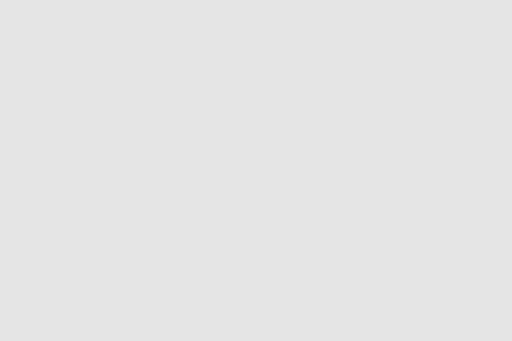
t = 0.00 s
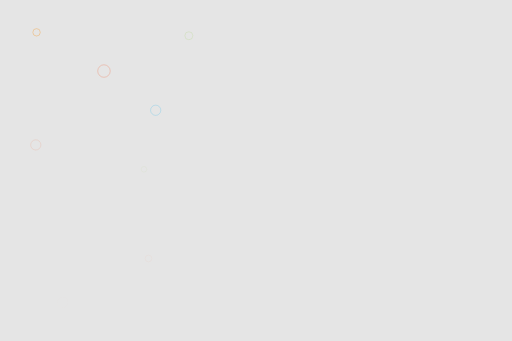
t = 1.47 s
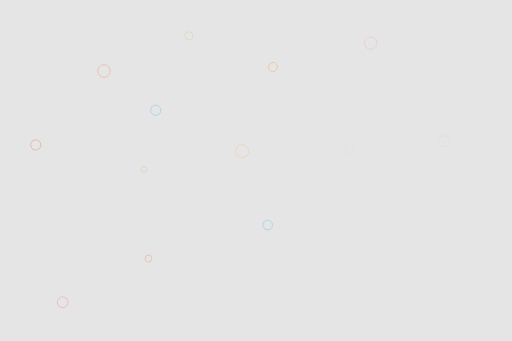
t = 2.93 s
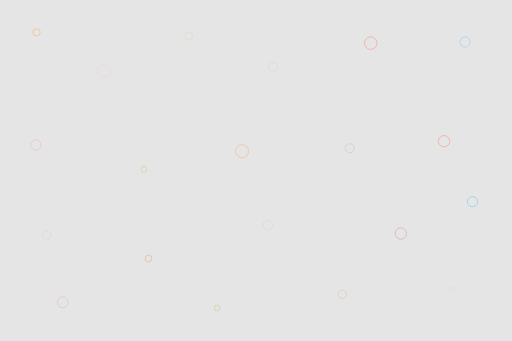
t = 4.40 s
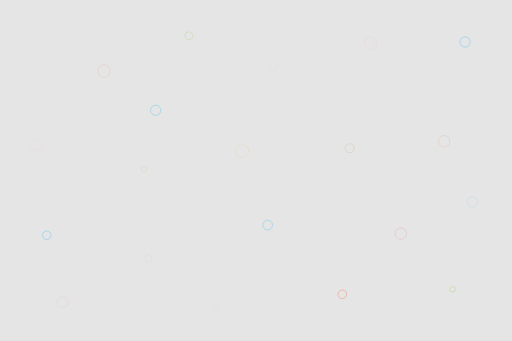
t = 5.87 s
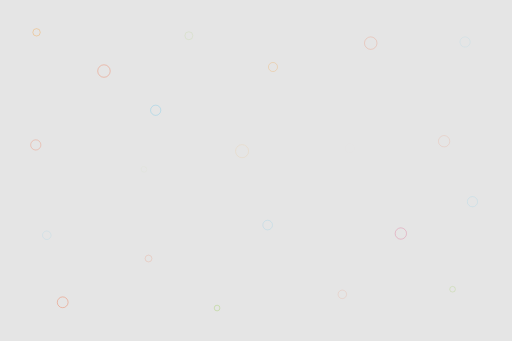
t = 7.33 s

The animated SVG that drew these frames (rendered in a browser with its animation timeline set to each time). Animation: 21 SMIL elements (animate=21); one cycle of 8.80 s, repeats indefinitely.

<?xml version="1.0" encoding="utf-8"?>
<!-- Flevix.com  -->
<!DOCTYPE svg PUBLIC "-//W3C//DTD SVG 1.1//EN" "http://www.w3.org/Graphics/SVG/1.1/DTD/svg11.dtd">
<svg version="1.1" id="Fade" xmlns="http://www.w3.org/2000/svg" xmlns:xlink="http://www.w3.org/1999/xlink" x="0px" y="0px"
	 width="1800px" height="1200px" viewBox="0 0 1800 1200" enable-background="new 0 0 1800 1200" xml:space="preserve">

<rect x="-24.273" y="-21.243" fill="rgba(0,0,0,0.1)" stroke="none" stroke-miterlimit="10" width="1842.184" height="1233.123"/>

<circle opacity="0" fill="none" stroke="#F7941E" stroke-width="2" stroke-miterlimit="10" cx="127.754" cy="113.781" r="13">
	<animate attributeName="opacity" values="0;.6;0" begin="0s" dur="3s" repeatCount="indefinite" />
</circle>
<circle opacity="0" fill="none" stroke="#F15A29" stroke-width="2" stroke-miterlimit="10" cx="365" cy="249.997" r="22">
	<animate attributeName="opacity" values="0;.6;0" begin=".2s" dur="2s" repeatCount="indefinite" />
</circle>
<circle opacity="0" fill="none" stroke="#00AEEF" stroke-width="2" stroke-miterlimit="10" cx="547" cy="387.997" r="18">
	<animate attributeName="opacity" values="0;.6;0" begin=".4s" dur="4s" repeatCount="indefinite" />
</circle>
<circle opacity="0" fill="none" stroke="#F15A29" stroke-width="2" stroke-miterlimit="10" cx="125" cy="509.997" r="18">
	<animate attributeName="opacity" values="0;.6;0" begin=".6s" dur="5s" repeatCount="indefinite" />
</circle>
<circle opacity="0" fill="none" stroke="#8DC63F" stroke-width="2" stroke-miterlimit="10" cx="663.754" cy="125.781" r="14">
	<animate attributeName="opacity" values="0;.6;0" begin=".8s" dur="3s" repeatCount="indefinite" />
</circle>
<circle opacity="0" fill="none" stroke="#8DC63F" stroke-width="2" stroke-miterlimit="10" cx="505.754" cy="595.781" r="10">
	<animate attributeName="opacity" values="0;.6;0" begin="1s" dur="6s" repeatCount="indefinite" />
</circle>
<circle opacity="0" fill="none" stroke="#F15A29" stroke-width="2" stroke-miterlimit="10" cx="521.754" cy="909.781" r="12">
	<animate attributeName="opacity" values="0;.6;0" begin="1.2s" dur="5s" repeatCount="indefinite" />
</circle>
<circle opacity="0" fill="none" stroke="#F15A29" stroke-width="2" stroke-miterlimit="10" cx="219.754" cy="1063.781" r="19">
	<animate attributeName="opacity" values="0;.6;0" begin="1.4s" dur="4s" repeatCount="indefinite" />
</circle>
<circle opacity="0" fill="none" stroke="#F7941E" stroke-width="2" stroke-miterlimit="10" cx="851" cy="531.997" r="23">
	<animate attributeName="opacity" values="0;.6;0" begin="1.6s" dur="5s" repeatCount="indefinite" />
</circle>
<circle opacity="0" fill="none" stroke="#00AEEF" stroke-width="2" stroke-miterlimit="10" cx="941" cy="791.997" r="17">
	<animate attributeName="opacity" values="0;.6;0" begin="1.8s" dur="3s" repeatCount="indefinite" />
</circle>
<circle opacity="0" fill="none" stroke="#F7941E" stroke-width="2" stroke-miterlimit="10" cx="959.754" cy="235.781" r="16">
	<animate attributeName="opacity" values="0;.6;0" begin="2s" dur="2s" repeatCount="indefinite" />
</circle>
<circle opacity="0" fill="none" stroke="#F15A29" stroke-width="2" stroke-miterlimit="10" cx="1303.754" cy="151.781" r="22">
	<animate attributeName="opacity" values="0;.6;0" begin="2.2s" dur="4s" repeatCount="indefinite" />
</circle>
<circle opacity="0" fill="none" stroke="#C49A6C" stroke-width="2" stroke-miterlimit="10" cx="1229.754" cy="521.781" r="16">
	<animate attributeName="opacity" values="0;.6;0" begin="2.4s" dur="5s" repeatCount="indefinite" />
</circle>
<circle opacity="0" fill="none" stroke="#F15A29" stroke-width="2" stroke-miterlimit="10" cx="1561.997" cy="497" r="20">
	<animate attributeName="opacity" values="0;.6;0" begin="2.6s" dur="4s" repeatCount="indefinite" />
</circle>
<circle opacity="0" fill="none" stroke="#00AEEF" stroke-width="2" stroke-miterlimit="10" cx="1635.754" cy="147.781" r="18">
	<animate attributeName="opacity" values="0;.6;0" begin="2.8s" dur="5s" repeatCount="indefinite" />
</circle>
<circle opacity="0" fill="none" stroke="#8DC63F" stroke-width="2" stroke-miterlimit="10" cx="763" cy="1083.997" r="10">
	<animate attributeName="opacity" values="0;.6;0" begin="3s" dur="3s" repeatCount="indefinite" />
</circle>
<circle opacity="0" fill="none" stroke="#F15A29" stroke-width="2" stroke-miterlimit="10" cx="1203.754" cy="1035.781" r="15">
	<animate attributeName="opacity" values="0;.6;0" begin="3.2s" dur="5s" repeatCount="indefinite" />
</circle>
<circle opacity="0" fill="none" stroke="#DA1C5C" stroke-width="2" stroke-miterlimit="10" cx="1409.754" cy="821.781" r="20">
	<animate attributeName="opacity" values="0;.6;0" begin="3.4s" dur="3s" repeatCount="indefinite" />
</circle>
<circle opacity="0" fill="none" stroke="#00AEEF" stroke-width="2" stroke-miterlimit="10" cx="1661.754" cy="709.781" r="18">
	<animate attributeName="opacity" values="0;.6;0" begin="3.6s" dur="2s" repeatCount="indefinite" />
</circle>
<circle opacity="0" fill="none" stroke="#8DC63F" stroke-width="2" stroke-miterlimit="10" cx="1591.754" cy="1017.781" r="10">
	<animate attributeName="opacity" values="0;.6;0" begin="3.8s" dur="5s" repeatCount="indefinite" />
</circle>
<circle opacity="0" fill="none" stroke="#00AEEF" stroke-width="2" stroke-miterlimit="10" cx="163.754" cy="827.781" r="15">
	<animate attributeName="opacity" values="0;.6;0" begin="4s" dur="3s" repeatCount="indefinite" />
</circle>
</svg>
